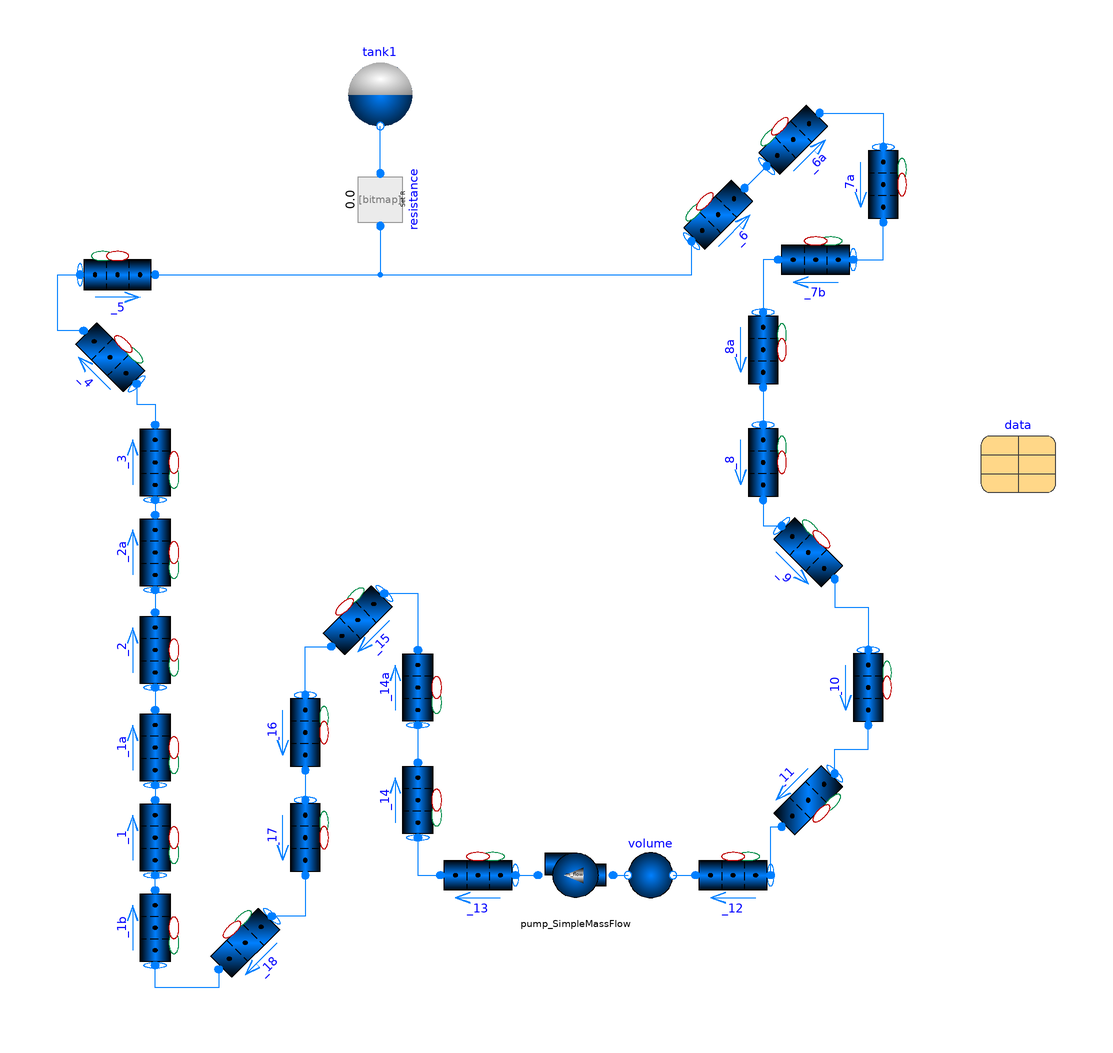

This picture is the connection diagram that the Modelica source below describes through its graphical annotations.

model CIETLoop3
  extends TRANSFORM.Icons.Example;
  package Medium = TRANSFORM.Media.Fluids.DOWTHERM.LinearDOWTHERM_A_95C;
  Fluid.Pipes.GenericPipe_MultiTransferSurface _1(
    m_flow_a_start=data.m_flow_primary,
    redeclare package Medium = Medium,
    redeclare model Geometry =
        Fluid.ClosureRelations.Geometry.Models.DistributedVolume_1D.StraightPipe
        (
        roughness=data.roughness,
        dimension=data.pipes.table[data.index_1, 4],
        crossArea=data.pipes.table[data.index_1, 5],
        length=data.pipes.table[data.index_1, 2],
        angle=data.pipes.table[data.index_1, 3]*Modelica.Constants.pi/180,
        nV=integer(data.pipes.table[data.index_1, 1])),
            p_a_start(displayUnit="Pa") = data.pipes.table[data.index_1, 7],
    p_b_start=data.pipes.table[data.index_1, 8],
    T_a_start=data.pipes.table[data.index_1, 9],
    T_b_start=data.pipes.table[data.index_1, 10])
    annotation (Placement(transformation(
        extent={{10,-10},{-10,10}},
        rotation=270,
        origin={-100,-10})));
  Data.Data_Basic data
    annotation (Placement(transformation(extent={{120,82},{140,102}})));
  Fluid.Pipes.GenericPipe_MultiTransferSurface _1b(
    m_flow_a_start=data.m_flow_primary,
    redeclare package Medium = Medium,
    redeclare model Geometry =
        Fluid.ClosureRelations.Geometry.Models.DistributedVolume_1D.StraightPipe
        (
        roughness=data.roughness,
        dimension=data.pipes.table[data.index_1b, 4],
        crossArea=data.pipes.table[data.index_1b, 5],
        length=data.pipes.table[data.index_1b, 2],
        angle=data.pipes.table[data.index_1b, 3]*Modelica.Constants.pi/180,
        nV=integer(data.pipes.table[data.index_1b, 1])),
            p_a_start(displayUnit="Pa") = data.pipes.table[data.index_1b, 7],
    p_b_start=data.pipes.table[data.index_1b, 8],
    T_a_start=data.pipes.table[data.index_1b, 9],
    T_b_start=data.pipes.table[data.index_1b, 10])                   annotation (Placement(transformation(
        extent={{10,-10},{-10,10}},
        rotation=270,
        origin={-100,-34})));
  Fluid.Pipes.GenericPipe_MultiTransferSurface _1a(
    m_flow_a_start=data.m_flow_primary,
    redeclare package Medium = Medium,
    redeclare model Geometry =
        Fluid.ClosureRelations.Geometry.Models.DistributedVolume_1D.StraightPipe
        (
        roughness=data.roughness,
        dimension=data.pipes.table[data.index_1a, 4],
        crossArea=data.pipes.table[data.index_1a, 5],
        length=data.pipes.table[data.index_1a, 2],
        angle=data.pipes.table[data.index_1a, 3]*Modelica.Constants.pi/180,
        nV=integer(data.pipes.table[data.index_1a, 1])),
            p_a_start(displayUnit="Pa") = data.pipes.table[data.index_1a, 7],
    p_b_start=data.pipes.table[data.index_1a, 8],
    T_a_start=data.pipes.table[data.index_1a, 9],
    T_b_start=data.pipes.table[data.index_1a, 10])                   annotation (Placement(transformation(
        extent={{10,-10},{-10,10}},
        rotation=270,
        origin={-100,14})));
  Fluid.Pipes.GenericPipe_MultiTransferSurface _2(
    m_flow_a_start=data.m_flow_primary,
    redeclare package Medium = Medium,
    redeclare model Geometry =
        Fluid.ClosureRelations.Geometry.Models.DistributedVolume_1D.StraightPipe
        (
        roughness=data.roughness,
        dimension=data.pipes.table[data.index_2, 4],
        crossArea=data.pipes.table[data.index_2, 5],
        length=data.pipes.table[data.index_2, 2],
        angle=data.pipes.table[data.index_2, 3]*Modelica.Constants.pi/180,
        nV=integer(data.pipes.table[data.index_2, 1])),
            p_a_start(displayUnit="Pa") = data.pipes.table[data.index_2, 7],
    p_b_start=data.pipes.table[data.index_2, 8],
    T_a_start=data.pipes.table[data.index_2, 9],
    T_b_start=data.pipes.table[data.index_2, 10])                   annotation (Placement(transformation(
        extent={{10,-10},{-10,10}},
        rotation=270,
        origin={-100,40})));
  Fluid.Pipes.GenericPipe_MultiTransferSurface _2a(
    m_flow_a_start=data.m_flow_primary,
    redeclare package Medium = Medium,
    redeclare model Geometry =
        Fluid.ClosureRelations.Geometry.Models.DistributedVolume_1D.StraightPipe
        (
        roughness=data.roughness,
        dimension=data.pipes.table[data.index_2a, 4],
        crossArea=data.pipes.table[data.index_2a, 5],
        length=data.pipes.table[data.index_2a, 2],
        angle=data.pipes.table[data.index_2a, 3]*Modelica.Constants.pi/180,
        nV=integer(data.pipes.table[data.index_2a, 1])),
            p_a_start(displayUnit="Pa") = data.pipes.table[data.index_2a, 7],
    p_b_start=data.pipes.table[data.index_2a, 8],
    T_a_start=data.pipes.table[data.index_2a, 9],
    T_b_start=data.pipes.table[data.index_2a, 10])                   annotation (Placement(transformation(
        extent={{10,-10},{-10,10}},
        rotation=270,
        origin={-100,66})));
  Fluid.Pipes.GenericPipe_MultiTransferSurface _4(
    m_flow_a_start=data.m_flow_primary,
    redeclare package Medium = Medium,
    redeclare model Geometry =
        Fluid.ClosureRelations.Geometry.Models.DistributedVolume_1D.StraightPipe
        (
        roughness=data.roughness,
        dimension=data.pipes.table[data.index_4, 4],
        crossArea=data.pipes.table[data.index_4, 5],
        length=data.pipes.table[data.index_4, 2],
        angle=data.pipes.table[data.index_4, 3]*Modelica.Constants.pi/180,
        nV=integer(data.pipes.table[data.index_4, 1])),
            p_a_start(displayUnit="Pa") = data.pipes.table[data.index_4, 7],
    p_b_start=data.pipes.table[data.index_4, 8],
    T_a_start=data.pipes.table[data.index_4, 9],
    T_b_start=data.pipes.table[data.index_4, 10])                   annotation (Placement(transformation(
        extent={{10,-10},{-10,10}},
        rotation=-45,
        origin={-112,118})));
  Fluid.Pipes.GenericPipe_MultiTransferSurface _3(
    m_flow_a_start=data.m_flow_primary,
    redeclare package Medium = Medium,
    redeclare model Geometry =
        Fluid.ClosureRelations.Geometry.Models.DistributedVolume_1D.StraightPipe
        (
        roughness=data.roughness,
        dimension=data.pipes.table[data.index_3, 4],
        crossArea=data.pipes.table[data.index_3, 5],
        length=data.pipes.table[data.index_3, 2],
        angle=data.pipes.table[data.index_3, 3]*Modelica.Constants.pi/180,
        nV=integer(data.pipes.table[data.index_3, 1])),
            p_a_start(displayUnit="Pa") = data.pipes.table[data.index_3, 7],
    p_b_start=data.pipes.table[data.index_3, 8],
    T_a_start=data.pipes.table[data.index_3, 9],
    T_b_start=data.pipes.table[data.index_3, 10])                   annotation (Placement(transformation(
        extent={{10,-10},{-10,10}},
        rotation=270,
        origin={-100,90})));
  Fluid.Pipes.GenericPipe_MultiTransferSurface _5(
    m_flow_a_start=data.m_flow_primary,
    redeclare package Medium = Medium,
    redeclare model Geometry =
        Fluid.ClosureRelations.Geometry.Models.DistributedVolume_1D.StraightPipe
        (
        roughness=data.roughness,
        dimension=data.pipes.table[data.index_5, 4],
        crossArea=data.pipes.table[data.index_5, 5],
        length=data.pipes.table[data.index_5, 2],
        angle=data.pipes.table[data.index_5, 3]*Modelica.Constants.pi/180,
        nV=integer(data.pipes.table[data.index_5, 1])),
            p_a_start(displayUnit="Pa") = data.pipes.table[data.index_5, 7],
    p_b_start=data.pipes.table[data.index_5, 8],
    T_a_start=data.pipes.table[data.index_5, 9],
    T_b_start=data.pipes.table[data.index_5, 10])                   annotation (Placement(transformation(
        extent={{-10,-10},{10,10}},
        rotation=0,
        origin={-110,140})));
  Fluid.Pipes.GenericPipe_MultiTransferSurface _6(
    m_flow_a_start=data.m_flow_primary,
    redeclare package Medium = Medium,
    redeclare model Geometry =
        Fluid.ClosureRelations.Geometry.Models.DistributedVolume_1D.StraightPipe
        (
        roughness=data.roughness,
        dimension=data.pipes.table[data.index_6, 4],
        crossArea=data.pipes.table[data.index_6, 5],
        length=data.pipes.table[data.index_6, 2],
        angle=data.pipes.table[data.index_6, 3]*Modelica.Constants.pi/180,
        nV=integer(data.pipes.table[data.index_6, 1])),
            p_a_start(displayUnit="Pa") = data.pipes.table[data.index_6, 7],
    p_b_start=data.pipes.table[data.index_6, 8],
    T_a_start=data.pipes.table[data.index_6, 9],
    T_b_start=data.pipes.table[data.index_6, 10])                   annotation (Placement(transformation(
        extent={{-10,-10},{10,10}},
        rotation=45,
        origin={50,156})));
  Fluid.Pipes.GenericPipe_MultiTransferSurface _6a(
    m_flow_a_start=data.m_flow_primary,
    redeclare package Medium = Medium,
    redeclare model Geometry =
        Fluid.ClosureRelations.Geometry.Models.DistributedVolume_1D.StraightPipe
        (
        roughness=data.roughness,
        dimension=data.pipes.table[data.index_6a, 4],
        crossArea=data.pipes.table[data.index_6a, 5],
        length=data.pipes.table[data.index_6a, 2],
        angle=data.pipes.table[data.index_6a, 3]*Modelica.Constants.pi/180,
        nV=integer(data.pipes.table[data.index_6a, 1])),
            p_a_start(displayUnit="Pa") = data.pipes.table[data.index_6a, 7],
    p_b_start=data.pipes.table[data.index_6a, 8],
    T_a_start=data.pipes.table[data.index_6a, 9],
    T_b_start=data.pipes.table[data.index_6a, 10])                   annotation (Placement(transformation(
        extent={{-10,-10},{10,10}},
        rotation=45,
        origin={70,176})));
  Fluid.Pipes.GenericPipe_MultiTransferSurface _7a(
    m_flow_a_start=data.m_flow_primary,
    redeclare package Medium = Medium,
    redeclare model Geometry =
        Fluid.ClosureRelations.Geometry.Models.DistributedVolume_1D.StraightPipe
        (
        roughness=data.roughness,
        dimension=data.pipes.table[data.index_7a, 4],
        crossArea=data.pipes.table[data.index_7a, 5],
        length=data.pipes.table[data.index_7a, 2],
        angle=data.pipes.table[data.index_7a, 3]*Modelica.Constants.pi/180,
        nV=integer(data.pipes.table[data.index_7a, 1])),
            p_a_start(displayUnit="Pa") = data.pipes.table[data.index_7a, 7],
    p_b_start=data.pipes.table[data.index_7a, 8],
    T_a_start=data.pipes.table[data.index_7a, 9],
    T_b_start=data.pipes.table[data.index_7a, 10])
    annotation (Placement(transformation(
        extent={{-10,-10},{10,10}},
        rotation=270,
        origin={94,164})));
  Fluid.Pipes.GenericPipe_MultiTransferSurface _7b(
    m_flow_a_start=data.m_flow_primary,
    redeclare package Medium = Medium,
    redeclare model Geometry =
        Fluid.ClosureRelations.Geometry.Models.DistributedVolume_1D.StraightPipe
        (
        roughness=data.roughness,
        dimension=data.pipes.table[data.index_7b, 4],
        crossArea=data.pipes.table[data.index_7b, 5],
        length=data.pipes.table[data.index_7b, 2],
        angle=data.pipes.table[data.index_7b, 3]*Modelica.Constants.pi/180,
        nV=integer(data.pipes.table[data.index_7b, 1])),
            p_a_start(displayUnit="Pa") = data.pipes.table[data.index_7b, 7],
    p_b_start=data.pipes.table[data.index_7b, 8],
    T_a_start=data.pipes.table[data.index_7b, 9],
    T_b_start=data.pipes.table[data.index_7b, 10])                                         annotation (Placement(
        transformation(
        extent={{10,-10},{-10,10}},
        rotation=0,
        origin={76,144})));
  Fluid.Pipes.GenericPipe_MultiTransferSurface _8a(
    m_flow_a_start=data.m_flow_primary,
    redeclare package Medium = Medium,
    redeclare model Geometry =
        Fluid.ClosureRelations.Geometry.Models.DistributedVolume_1D.StraightPipe
        (
        roughness=data.roughness,
        dimension=data.pipes.table[data.index_8a, 4],
        crossArea=data.pipes.table[data.index_8a, 5],
        length=data.pipes.table[data.index_8a, 2],
        angle=data.pipes.table[data.index_8a, 3]*Modelica.Constants.pi/180,
        nV=integer(data.pipes.table[data.index_8a, 1])),
            p_a_start(displayUnit="Pa") = data.pipes.table[data.index_8a, 7],
    p_b_start=data.pipes.table[data.index_8a, 8],
    T_a_start=data.pipes.table[data.index_8a, 9],
    T_b_start=data.pipes.table[data.index_8a, 10])                      annotation (Placement(transformation(
        extent={{-10,-10},{10,10}},
        rotation=270,
        origin={62,120})));
  Fluid.Pipes.GenericPipe_MultiTransferSurface _8(
    m_flow_a_start=data.m_flow_primary,
    redeclare package Medium = Medium,
    redeclare model Geometry =
        Fluid.ClosureRelations.Geometry.Models.DistributedVolume_1D.StraightPipe
        (
        roughness=data.roughness,
        dimension=data.pipes.table[data.index_8, 4],
        crossArea=data.pipes.table[data.index_8, 5],
        length=data.pipes.table[data.index_8, 2],
        angle=data.pipes.table[data.index_8, 3]*Modelica.Constants.pi/180,
        nV=integer(data.pipes.table[data.index_8, 1])),
            p_a_start(displayUnit="Pa") = data.pipes.table[data.index_8, 7],
    p_b_start=data.pipes.table[data.index_8, 8],
    T_a_start=data.pipes.table[data.index_8, 9],
    T_b_start=data.pipes.table[data.index_8, 10])                      annotation (Placement(transformation(
        extent={{-10,-10},{10,10}},
        rotation=270,
        origin={62,90})));
  Fluid.Pipes.GenericPipe_MultiTransferSurface _9(
    m_flow_a_start=data.m_flow_primary,
    redeclare package Medium = Medium,
    redeclare model Geometry =
        Fluid.ClosureRelations.Geometry.Models.DistributedVolume_1D.StraightPipe
        (
        roughness=data.roughness,
        dimension=data.pipes.table[data.index_9, 4],
        crossArea=data.pipes.table[data.index_9, 5],
        length=data.pipes.table[data.index_9, 2],
        angle=data.pipes.table[data.index_9, 3]*Modelica.Constants.pi/180,
        nV=integer(data.pipes.table[data.index_9, 1])),
            p_a_start(displayUnit="Pa") = data.pipes.table[data.index_9, 7],
    p_b_start=data.pipes.table[data.index_9, 8],
    T_a_start=data.pipes.table[data.index_9, 9],
    T_b_start=data.pipes.table[data.index_9, 10])                      annotation (Placement(transformation(
        extent={{-10,-10},{10,10}},
        rotation=-45,
        origin={74,66})));
  Fluid.Pipes.GenericPipe_MultiTransferSurface _10(
    m_flow_a_start=data.m_flow_primary,
    redeclare package Medium = Medium,
    redeclare model Geometry =
        Fluid.ClosureRelations.Geometry.Models.DistributedVolume_1D.StraightPipe
        (
        roughness=data.roughness,
        dimension=data.pipes.table[data.index_10, 4],
        crossArea=data.pipes.table[data.index_10, 5],
        length=data.pipes.table[data.index_10, 2],
        angle=data.pipes.table[data.index_10, 3]*Modelica.Constants.pi/180,
        nV=integer(data.pipes.table[data.index_10, 1])),
            p_a_start(displayUnit="Pa") = data.pipes.table[data.index_10, 7],
    p_b_start=data.pipes.table[data.index_10, 8],
    T_a_start=data.pipes.table[data.index_10, 9],
    T_b_start=data.pipes.table[data.index_10, 10])                      annotation (Placement(transformation(
        extent={{-10,-10},{10,10}},
        rotation=270,
        origin={90,30})));
  Fluid.Pipes.GenericPipe_MultiTransferSurface _11(
    m_flow_a_start=data.m_flow_primary,
    redeclare package Medium = Medium,
    redeclare model Geometry =
        Fluid.ClosureRelations.Geometry.Models.DistributedVolume_1D.StraightPipe
        (
        roughness=data.roughness,
        dimension=data.pipes.table[data.index_11, 4],
        crossArea=data.pipes.table[data.index_11, 5],
        length=data.pipes.table[data.index_11, 2],
        angle=data.pipes.table[data.index_11, 3]*Modelica.Constants.pi/180,
        nV=integer(data.pipes.table[data.index_11, 1])),
            p_a_start(displayUnit="Pa") = data.pipes.table[data.index_11, 7],
    p_b_start=data.pipes.table[data.index_11, 8],
    T_a_start=data.pipes.table[data.index_11, 9],
    T_b_start=data.pipes.table[data.index_11, 10])                      annotation (Placement(transformation(
        extent={{-10,-10},{10,10}},
        rotation=-135,
        origin={74,0})));
  Fluid.Pipes.GenericPipe_MultiTransferSurface _12(
    m_flow_a_start=data.m_flow_primary,
    redeclare package Medium = Medium,
    redeclare model Geometry =
        Fluid.ClosureRelations.Geometry.Models.DistributedVolume_1D.StraightPipe
        (
        roughness=data.roughness,
        dimension=data.pipes.table[data.index_12, 4],
        crossArea=data.pipes.table[data.index_12, 5],
        length=data.pipes.table[data.index_12, 2],
        angle=data.pipes.table[data.index_12, 3]*Modelica.Constants.pi/180,
        nV=integer(data.pipes.table[data.index_12, 1])),
            p_a_start(displayUnit="Pa") = data.pipes.table[data.index_12, 7],
    p_b_start=data.pipes.table[data.index_12, 8],
    T_a_start=data.pipes.table[data.index_12, 9],
    T_b_start=data.pipes.table[data.index_12, 10])                      annotation (Placement(transformation(
        extent={{10,-10},{-10,10}},
        rotation=0,
        origin={54,-20})));
  Fluid.Pipes.GenericPipe_MultiTransferSurface _18(
    m_flow_a_start=data.m_flow_primary,
    redeclare package Medium = Medium,
    redeclare model Geometry =
        Fluid.ClosureRelations.Geometry.Models.DistributedVolume_1D.StraightPipe
        (
        roughness=data.roughness,
        dimension=data.pipes.table[data.index_18, 4],
        crossArea=data.pipes.table[data.index_18, 5],
        length=data.pipes.table[data.index_18, 2],
        angle=data.pipes.table[data.index_18, 3]*Modelica.Constants.pi/180,
        nV=integer(data.pipes.table[data.index_18, 1])),
            p_a_start(displayUnit="Pa") = data.pipes.table[data.index_18, 7],
    p_b_start=data.pipes.table[data.index_18, 8],
    T_a_start=data.pipes.table[data.index_18, 9],
    T_b_start=data.pipes.table[data.index_18, 10])                      annotation (Placement(transformation(
        extent={{10,-10},{-10,10}},
        rotation=45,
        origin={-76,-38})));
  Fluid.Pipes.GenericPipe_MultiTransferSurface _17(
    m_flow_a_start=data.m_flow_primary,
    redeclare package Medium = Medium,
    redeclare model Geometry =
        Fluid.ClosureRelations.Geometry.Models.DistributedVolume_1D.StraightPipe
        (
        roughness=data.roughness,
        dimension=data.pipes.table[data.index_17, 4],
        crossArea=data.pipes.table[data.index_17, 5],
        length=data.pipes.table[data.index_17, 2],
        nV=integer(data.pipes.table[data.index_17, 1]),
        angle=data.pipes.table[data.index_17, 3]*Modelica.Constants.pi/180),
            p_a_start(displayUnit="Pa") = data.pipes.table[data.index_17, 7],
    p_b_start=data.pipes.table[data.index_17, 8],
    T_a_start=data.pipes.table[data.index_17, 9],
    T_b_start=data.pipes.table[data.index_17, 10])                      annotation (Placement(transformation(
        extent={{-10,-10},{10,10}},
        rotation=270,
        origin={-60,-10})));
  Fluid.Pipes.GenericPipe_MultiTransferSurface _16(
    m_flow_a_start=data.m_flow_primary,
    redeclare package Medium = Medium,
    redeclare model Geometry =
        Fluid.ClosureRelations.Geometry.Models.DistributedVolume_1D.StraightPipe
        (
        roughness=data.roughness,
        dimension=data.pipes.table[data.index_16, 4],
        crossArea=data.pipes.table[data.index_16, 5],
        length=data.pipes.table[data.index_16, 2],
        angle=data.pipes.table[data.index_16, 3]*Modelica.Constants.pi/180,
        nV=integer(data.pipes.table[data.index_16, 1])),
            p_a_start(displayUnit="Pa") = data.pipes.table[data.index_16, 7],
    p_b_start=data.pipes.table[data.index_16, 8],
    T_a_start=data.pipes.table[data.index_16, 9],
    T_b_start=data.pipes.table[data.index_16, 10])                      annotation (Placement(transformation(
        extent={{-10,-10},{10,10}},
        rotation=270,
        origin={-60,18})));
  Fluid.Pipes.GenericPipe_MultiTransferSurface _14a(
    m_flow_a_start=data.m_flow_primary,
    redeclare package Medium = Medium,
    redeclare model Geometry =
        Fluid.ClosureRelations.Geometry.Models.DistributedVolume_1D.StraightPipe
        (
        roughness=data.roughness,
        dimension=data.pipes.table[data.index_14a, 4],
        crossArea=data.pipes.table[data.index_14a, 5],
        length=data.pipes.table[data.index_14a, 2],
        angle=data.pipes.table[data.index_14a, 3]*Modelica.Constants.pi/180,
        nV=integer(data.pipes.table[data.index_14a, 1])),
            p_a_start(displayUnit="Pa") = data.pipes.table[data.index_14a, 7],
    p_b_start=data.pipes.table[data.index_14a, 8],
    T_a_start=data.pipes.table[data.index_14a, 9],
    T_b_start=data.pipes.table[data.index_14a, 10])                      annotation (Placement(transformation(
        extent={{10,-10},{-10,10}},
        rotation=270,
        origin={-30,30})));
  Fluid.Pipes.GenericPipe_MultiTransferSurface _15(
    m_flow_a_start=data.m_flow_primary,
    redeclare package Medium = Medium,
    redeclare model Geometry =
        Fluid.ClosureRelations.Geometry.Models.DistributedVolume_1D.StraightPipe
        (
        roughness=data.roughness,
        dimension=data.pipes.table[data.index_15, 4],
        crossArea=data.pipes.table[data.index_15, 5],
        length=data.pipes.table[data.index_15, 2],
        angle=data.pipes.table[data.index_15, 3]*Modelica.Constants.pi/180,
        nV=integer(data.pipes.table[data.index_15, 1])),
            p_a_start(displayUnit="Pa") = data.pipes.table[data.index_15, 7],
    p_b_start=data.pipes.table[data.index_15, 8],
    T_a_start=data.pipes.table[data.index_15, 9],
    T_b_start=data.pipes.table[data.index_15, 10])                      annotation (Placement(transformation(
        extent={{10,-10},{-10,10}},
        rotation=45,
        origin={-46,48})));
  Fluid.Pipes.GenericPipe_MultiTransferSurface _14(
    m_flow_a_start=data.m_flow_primary,
    redeclare package Medium = Medium,
    redeclare model Geometry =
        Fluid.ClosureRelations.Geometry.Models.DistributedVolume_1D.StraightPipe
        (
        roughness=data.roughness,
        dimension=data.pipes.table[data.index_14, 4],
        crossArea=data.pipes.table[data.index_14, 5],
        length=data.pipes.table[data.index_14, 2],
        angle=data.pipes.table[data.index_14, 3]*Modelica.Constants.pi/180,
        nV=integer(data.pipes.table[data.index_14, 1])),
            p_a_start(displayUnit="Pa") = data.pipes.table[data.index_14, 7],
    p_b_start=data.pipes.table[data.index_14, 8],
    T_a_start=data.pipes.table[data.index_14, 9],
    T_b_start=data.pipes.table[data.index_14, 10])                      annotation (Placement(transformation(
        extent={{10,-10},{-10,10}},
        rotation=270,
        origin={-30,0})));
  Fluid.Pipes.GenericPipe_MultiTransferSurface _13(
    m_flow_a_start=data.m_flow_primary,
    redeclare package Medium = Medium,
    redeclare model Geometry =
        Fluid.ClosureRelations.Geometry.Models.DistributedVolume_1D.StraightPipe
        (
        roughness=data.roughness,
        dimension=data.pipes.table[data.index_13, 4],
        crossArea=data.pipes.table[data.index_13, 5],
        length=data.pipes.table[data.index_13, 2],
        angle=data.pipes.table[data.index_13, 3]*Modelica.Constants.pi/180,
        nV=integer(data.pipes.table[data.index_13, 1])),
    p_a_start(displayUnit="Pa") = data.pipes.table[data.index_13, 7],
    p_b_start=data.pipes.table[data.index_13, 8],
    T_a_start=data.pipes.table[data.index_13, 9],
    T_b_start=data.pipes.table[data.index_13, 10])
                                   annotation (Placement(transformation(
        extent={{10,-10},{-10,10}},
        rotation=0,
        origin={-14,-20})));
  Fluid.Volumes.ExpansionTank_1Port tank1(
    redeclare package Medium = Medium,
    p_start=data.p_primary,
    use_T_start=true,
    T_start=data.T_hot_primary,
    A=data.tank1_crossArea,
    level_start=0.5*data.tank1_length)
    annotation (Placement(transformation(extent={{-50,178},{-30,198}})));
  Fluid.FittingsAndResistances.SpecifiedResistance resistance(redeclare package
      Medium = Medium, R=1) annotation (Placement(transformation(
        extent={{-10,-10},{10,10}},
        rotation=90,
        origin={-40,160})));
  Fluid.Machines.Pump_SimpleMassFlow pump_SimpleMassFlow(redeclare package
      Medium = Medium, m_flow_nominal=data.m_flow_primary)
    annotation (Placement(transformation(extent={{22,-30},{2,-10}})));
  Fluid.Volumes.SimpleVolume volume(
    redeclare package Medium = Medium,
    p_start=_12.p_b_start,
    T_start=_12.T_b_start,
    redeclare model Geometry =
        Fluid.ClosureRelations.Geometry.Models.LumpedVolume.GenericVolume (V=0.01))
    annotation (Placement(transformation(extent={{22,-30},{42,-10}})));
equation
  connect(_1b.port_b, _1.port_a)
    annotation (Line(points={{-100,-24},{-100,-20}}, color={0,127,255}));
  connect(_1a.port_a, _1.port_b)
    annotation (Line(points={{-100,4},{-100,0}}, color={0,127,255}));
  connect(_2.port_a, _1a.port_b)
    annotation (Line(points={{-100,30},{-100,24}}, color={0,127,255}));
  connect(_2a.port_a, _2.port_b)
    annotation (Line(points={{-100,56},{-100,50}}, color={0,127,255}));
  connect(_3.port_a, _2a.port_b)
    annotation (Line(points={{-100,80},{-100,76}}, color={0,127,255}));
  connect(_4.port_a, _3.port_b) annotation (Line(points={{-104.929,110.929},{
          -104.929,105.465},{-100,105.465},{-100,100}},
                                               color={0,127,255}));
  connect(_4.port_b, _5.port_a) annotation (Line(points={{-119.071,125.071},{
          -126,125.071},{-126,140},{-120,140}},
                                           color={0,127,255}));
  connect(_5.port_b, _6.port_a) annotation (Line(points={{-100,140},{42.9289,
          140},{42.9289,148.929}},
                              color={0,127,255}));
  connect(_6.port_b, _6a.port_a) annotation (Line(points={{57.0711,163.071},{
          62.9289,168.929}},
                     color={0,127,255}));
  connect(_6a.port_b, _7a.port_a) annotation (Line(points={{77.0711,183.071},{
          94,183.071},{94,174}},
                              color={0,127,255}));
  connect(_7b.port_b, _8a.port_a)
    annotation (Line(points={{66,144},{62,144},{62,130}}, color={0,127,255}));
  connect(_8.port_b, _9.port_a) annotation (Line(points={{62,80},{62,73.0711},{
          66.9289,73.0711}},
                     color={0,127,255}));
  connect(_9.port_b, _10.port_a) annotation (Line(points={{81.0711,58.9289},{
          81.0711,51.4644},{90,51.4644},{90,40}},
                                          color={0,127,255}));
  connect(_11.port_a, _10.port_b) annotation (Line(points={{81.0711,7.07107},{
          81.0711,13.5355},{90,13.5355},{90,20}},
                                          color={0,127,255}));
  connect(_7b.port_a, _7a.port_b)
    annotation (Line(points={{86,144},{94,144},{94,154}}, color={0,127,255}));
  connect(_8a.port_b, _8.port_a)
    annotation (Line(points={{62,110},{62,100}}, color={0,127,255}));
  connect(_12.port_a, _11.port_b) annotation (Line(points={{64,-20},{64,
          -7.07107},{66.9289,-7.07107}}, color={0,127,255}));
  connect(_18.port_b, _1b.port_a) annotation (Line(points={{-83.0711,-45.0711},
          {-83.0711,-50},{-100,-50},{-100,-44}},color={0,127,255}));
  connect(_17.port_b, _18.port_a) annotation (Line(points={{-60,-20},{-60,
          -30.9289},{-68.9289,-30.9289}},
                                color={0,127,255}));
  connect(_16.port_b, _17.port_a)
    annotation (Line(points={{-60,8},{-60,0}}, color={0,127,255}));
  connect(_16.port_a, _15.port_b) annotation (Line(points={{-60,28},{-60,
          40.9289},{-53.0711,40.9289}},
                               color={0,127,255}));
  connect(_15.port_a, _14a.port_b) annotation (Line(points={{-38.9289,55.0711},
          {-30,55.0711},{-30,40}},color={0,127,255}));
  connect(_14a.port_a, _14.port_b)
    annotation (Line(points={{-30,20},{-30,10}}, color={0,127,255}));
  connect(_14.port_a, _13.port_b) annotation (Line(points={{-30,-10},{-30,-20},
          {-24,-20}},color={0,127,255}));
  connect(resistance.port_b, tank1.port)
    annotation (Line(points={{-40,167},{-40,179.6}}, color={0,127,255}));
  connect(resistance.port_a, _6.port_a) annotation (Line(points={{-40,153},{-40,
          140},{42.9289,140},{42.9289,148.929}}, color={0,127,255}));
  connect(_13.port_a, pump_SimpleMassFlow.port_b)
    annotation (Line(points={{-4,-20},{2,-20}}, color={0,127,255}));
  connect(pump_SimpleMassFlow.port_a, volume.port_a)
    annotation (Line(points={{22,-20},{26,-20}}, color={0,127,255}));
  connect(volume.port_b, _12.port_b)
    annotation (Line(points={{38,-20},{44,-20}}, color={0,127,255}));
  annotation (Icon(coordinateSystem(preserveAspectRatio=false, extent={{-100,
            -100},{100,100}})),                                  Diagram(
        coordinateSystem(preserveAspectRatio=false, extent={{-160,-120},{160,
            200}})),
    experiment(
      StopTime=2000,
      __Dymola_NumberOfIntervals=1000,
      __Dymola_Algorithm="Dassl"));
end CIETLoop3;